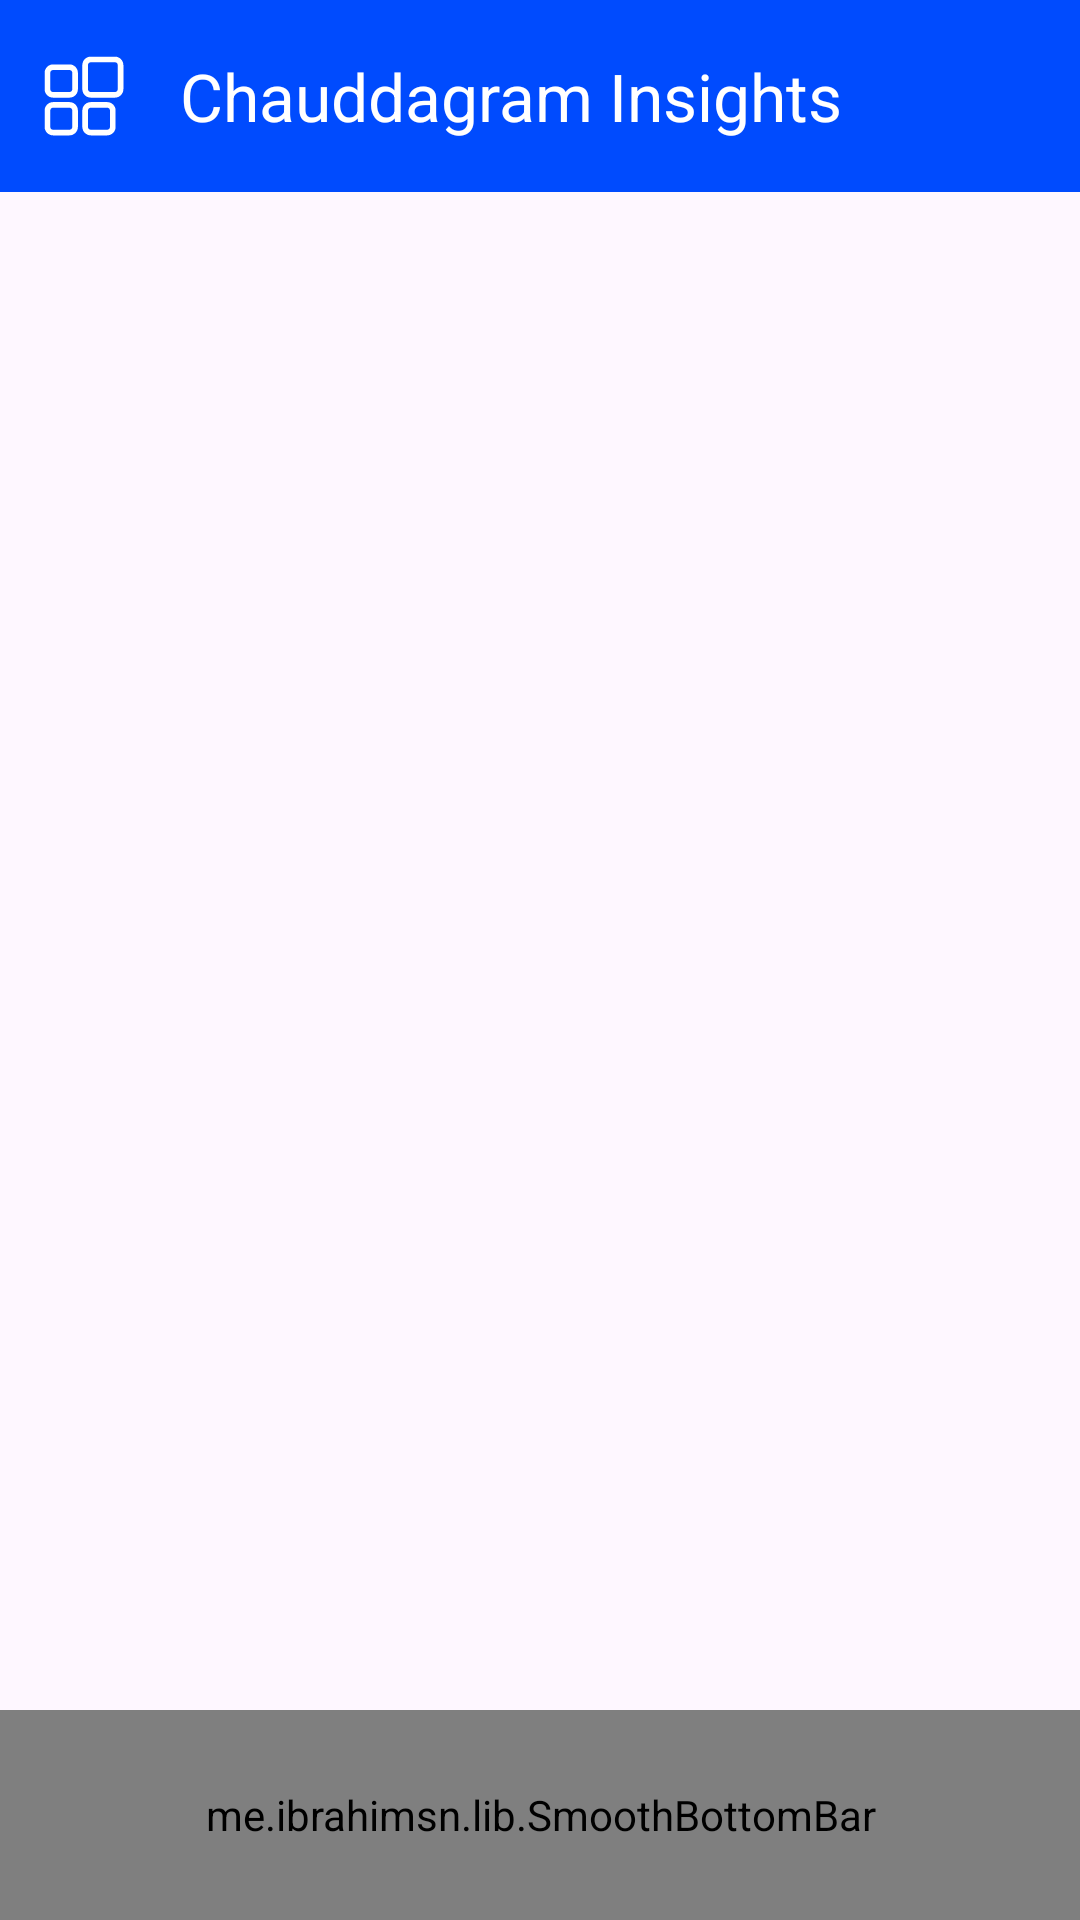

The Android layout XML behind this screen, and the referenced resources:
<!-- AndroidManifest.xml: application theme Theme.ChauddagramInsights -->
<!-- res/layout/activity_main.xml -->
<?xml version="1.0" encoding="utf-8"?>
<RelativeLayout xmlns:android="http://schemas.android.com/apk/res/android"
    xmlns:app="http://schemas.android.com/apk/res-auto"
    xmlns:tools="http://schemas.android.com/tools"
    android:id="@+id/main"
    android:layout_width="match_parent"
    android:layout_height="match_parent"
    tools:context=".MainActivity"
    tools:openDrawer="start"
    >

    <androidx.drawerlayout.widget.DrawerLayout
        android:id="@+id/drawerlay"
        android:layout_width="match_parent"
        android:layout_height="match_parent"
        android:layout_above="@+id/bottomBar"

        >

        <include
            layout="@layout/appbar_main"
            android:layout_width="match_parent"
            android:layout_height="match_parent" />


        <com.google.android.material.navigation.NavigationView
            android:id="@+id/navigationView"
            android:layout_width="wrap_content"
            android:layout_height="match_parent"
            android:layout_above="@+id/bottomnav"
            android:layout_gravity="start"
            android:fitsSystemWindows="true"
            app:headerLayout="@layout/draw_lay"
            app:menu="@menu/drawer_nav" />



    </androidx.drawerlayout.widget.DrawerLayout>



    <me.ibrahimsn.lib.SmoothBottomBar
        android:id="@+id/bottomBar"
        android:layout_width="match_parent"
        android:layout_height="70dp"
        android:layout_alignParentBottom="true"
        app:backgroundColor="@color/ArtyClick_Ocean_Blue"
        app:menu="@menu/bottom_navigation" />




</RelativeLayout>
<!-- res/layout/appbar_main.xml (included above) -->
<androidx.coordinatorlayout.widget.CoordinatorLayout
    xmlns:android="http://schemas.android.com/apk/res/android"
    xmlns:app="http://schemas.android.com/apk/res-auto"

    android:layout_width="match_parent"
    android:layout_height="match_parent">



<com.google.android.material.appbar.AppBarLayout
    android:layout_width="match_parent"
    android:layout_height="wrap_content"
    android:background="@color/ArtyClick_Ocean_Blue"

    >


<RelativeLayout
    android:layout_width="match_parent"
    android:layout_height="?attr/actionBarSize"
    >

    <com.google.android.material.appbar.MaterialToolbar
        android:id="@+id/materialToolbar"
        android:layout_width="370sp"
        android:layout_height="?attr/actionBarSize"
        app:navigationIcon="@drawable/menu_icon"
        app:titleTextColor="@color/white"
        app:title="@string/app_name"/>




</RelativeLayout>



</com.google.android.material.appbar.AppBarLayout>

<FrameLayout
    android:id="@+id/frameLay"
    android:layout_width="match_parent"
    android:layout_height="match_parent"
    android:layout_marginTop="?attr/actionBarSize" />

</androidx.coordinatorlayout.widget.CoordinatorLayout>
<!-- res/layout/draw_lay.xml (included above) -->
<?xml version="1.0" encoding="utf-8"?>
<LinearLayout xmlns:android="http://schemas.android.com/apk/res/android"
    xmlns:app="http://schemas.android.com/apk/res-auto"
    android:layout_width="match_parent"
    android:layout_height="wrap_content"
    android:background="@color/white"
    android:orientation="vertical">


    <LinearLayout
        android:layout_width="match_parent"
        android:layout_height="wrap_content"

        android:orientation="horizontal">


        <androidx.cardview.widget.CardView
            android:layout_width="match_parent"
            android:layout_height="wrap_content"
            app:cardBackgroundColor="@color/ArtyClick_Ocean_Blue"
            app:cardCornerRadius="20dp">


            <RelativeLayout
                android:layout_width="match_parent"
                android:layout_height="wrap_content"


                >

                <androidx.cardview.widget.CardView
                    android:id="@+id/logo"
                    android:layout_width="70dp"
                    android:layout_height="70dp"
                    android:layout_marginTop="20dp"
                    android:layout_marginLeft="20dp"
                    android:layout_marginBottom="20dp"
                    android:layout_marginRight="10dp"

                    app:cardCornerRadius="50dp"

                    >

                    <ImageView

                        android:layout_width="70dp"
                        android:layout_height="70dp"
                        android:src="@drawable/logo" />


                </androidx.cardview.widget.CardView>


                <TextView
                    android:id="@+id/appnm"
                    android:layout_width="wrap_content"
                    android:layout_height="wrap_content"
                    android:layout_toRightOf="@+id/logo"
                    android:textColor="@color/white"
                    android:textSize="20sp"
                    android:gravity="center"
                    android:layout_marginTop="20dp"

                    android:text="@string/app_name" />

                <TextView
                    android:id="@+id/appslogan"
                    android:layout_width="wrap_content"
                    android:layout_height="wrap_content"
                    android:layout_below="@+id/appnm"
                    android:layout_toRightOf="@+id/logo"
                    android:textColor="@color/yellow"
                    android:layout_marginTop="5dp"
                    android:layout_marginLeft="5dp"
                    android:textSize="16sp"
                    android:text="@string/app_slogan" />


            </RelativeLayout>


        </androidx.cardview.widget.CardView>


    </LinearLayout>
</LinearLayout>
<!-- resources referenced by this layout -->
<resources>
  <color name="ArtyClick_Ocean_Blue">#004BFE</color>
  <color name="white">#FFFFFFFF</color>
  <color name="yellow">#FFFFFF00</color>
  <!-- drawable menu_icon (drawable) -->
  <vector xmlns:android="http://schemas.android.com/apk/res/android" android:height="30dp" android:viewportHeight="32" android:viewportWidth="32" android:width="30dp">
        
      <path android:fillColor="#ffffff" android:pathData="M5,16.592h5.833c1.654,0 3,-1.346 3,-3L13.833,7.76c0,-1.654 -1.346,-3 -3,-3L5,4.76c-1.654,0 -3,1.346 -3,3v5.832c0,1.654 1.346,3 3,3zM4,7.76c0,-0.552 0.449,-1 1,-1h5.833c0.551,0 1,0.448 1,1v5.832c0,0.552 -0.449,1 -1,1L5,14.592c-0.551,0 -1,-0.448 -1,-1zM27,2h-8.592c-1.654,0 -3,1.346 -3,3v8.592c0,1.654 1.346,3 3,3L27,16.592c1.654,0 3,-1.346 3,-3L30,5c0,-1.654 -1.346,-3 -3,-3zM28,13.592c0,0.552 -0.449,1 -1,1h-8.592c-0.551,0 -1,-0.448 -1,-1L17.408,5c0,-0.552 0.449,-1 1,-1L27,4c0.551,0 1,0.448 1,1zM5,30h5.833c1.654,0 3,-1.346 3,-3v-5.833c0,-1.654 -1.346,-3 -3,-3L5,18.167c-1.654,0 -3,1.346 -3,3L2,27c0,1.654 1.346,3 3,3zM4,21.167c0,-0.552 0.449,-1 1,-1h5.833c0.551,0 1,0.448 1,1L11.833,27c0,0.552 -0.449,1 -1,1L5,28c-0.551,0 -1,-0.448 -1,-1zM18.408,30h5.833c1.654,0 3,-1.346 3,-3v-5.833c0,-1.654 -1.346,-3 -3,-3h-5.833c-1.654,0 -3,1.346 -3,3L15.408,27c0,1.654 1.346,3 3,3zM17.408,21.167c0,-0.552 0.449,-1 1,-1h5.833c0.551,0 1,0.448 1,1L25.241,27c0,0.552 -0.449,1 -1,1h-5.833c-0.551,0 -1,-0.448 -1,-1z"/>
      
  </vector>
  <string name="app_name">Chauddagram Insights</string>
  <string name="app_slogan">সকল সেবা একই সাথে</string>
  <style name="Theme.ChauddagramInsights" parent="Base.Theme.ChauddagramInsights" />
  <style name="Base.Theme.ChauddagramInsights" parent="Theme.Material3.DayNight.NoActionBar">
          
          
      </style>
</resources>
